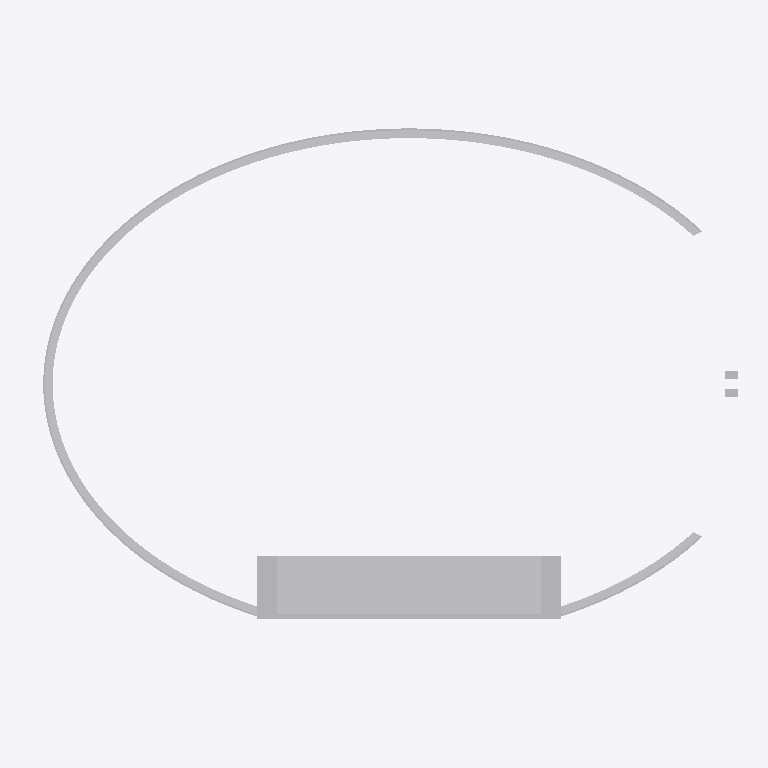
Plan cut of the same IFC building model at storey 'Suite Level 5 (estimated elevation)' (level 32.42 m, cut at 33.82 m), seen from above with north up, elements coloured by IFC class (only those large enough to see are counted): 10 other elements (light grey). Cut surfaces are drawn darker.
Extent 295.6 m × 224.9 m × 50.3 m (x, y, z). Storeys (7): Heritage Concourse (estimated elevation) at 12.42 m; Founders Level 2 (estimated elevation) at 16.62 m; Founders Level 3 (estimated elevation) at 20.82 m; Club Level 4 (estimated elevation) at 25.32 m; Suite Level 5 (estimated elevation) at 32.42 m; Press Level 6 (estimated elevation) at 37.42 m; 1923 Club / rooftop (estimated elevation) at 41.42 m. Elements (111): 111 IfcBuildingElementProxy.

HEADER;
FILE_DESCRIPTION(('ViewDefinition[DesignTransferView]'),'2;1');
FILE_NAME('coliseum-reference-R001.ifc','2026-11-27T15:34:52-08:00',('Independent Coliseum research project'),('Educational reconstruction reference'),'IfcOpenShell 0.9.0.post1','IfcOpenShell 0.9.0.post1','Nobody');
FILE_SCHEMA(('IFC4'));
ENDSEC;
DATA;
#1=IFCPROJECT('2dhj7RzF9JtQQ9jgeTbvfP',$,'Coliseum Reference R001','Independent reconstruction reference; no verified physical +/-0.30 m accuracy; not for construction.',$,$,$,(#10),#5);
#12=IFCSITE('3z3uUpOVbSOvidvmsDE1OV',$,'Local reference site (not georeferenced)',$,$,#20,$,$,$,$,$,$,$,$);
#13=IFCBUILDING('2bw6b1G_TJEQuTleBTbnZu',$,'Los Angeles Memorial Coliseum',$,$,#25,$,$,$,$,$,$);
#26=IFCBUILDINGSTOREY('3L_LwerlTOrOPHjbu9Pj7b',$,'Heritage Concourse (estimated elevation)',$,$,#32,$,$,$,12.4206);
#38=IFCBUILDINGSTOREY('1Nohrt8CrQteW1I7MaMHVh',$,'Founders Level 2 (estimated elevation)',$,$,#43,$,$,$,16.6206);
#49=IFCBUILDINGSTOREY('3lBChGzTrOLhYLYukpRPlV',$,'Founders Level 3 (estimated elevation)',$,$,#54,$,$,$,20.8206);
#60=IFCBUILDINGSTOREY('0bpO7T$gjUyPoLAWHSqVnb',$,'Club Level 4 (estimated elevation)',$,$,#65,$,$,$,25.3206);
#71=IFCBUILDINGSTOREY('1srAYxAhnVrPyDxWvP4W$4',$,'Suite Level 5 (estimated elevation)',$,$,#76,$,$,$,32.4206);
#82=IFCBUILDINGSTOREY('2QidfKw6LQPw952y51iYZw',$,'Press Level 6 (estimated elevation)',$,$,#87,$,$,$,37.4206);
#93=IFCBUILDINGSTOREY('2t_bdqkE9KXP9PbUD6ddEC',$,'1923 Club / rooftop (estimated elevation)',$,$,#98,$,$,$,41.4206);
#75248=IFCBUILDINGELEMENTPROXY('3801a2DJ9MChSjA3jmQVXs',$,'Suite Level 5 | estimated elevation',$,'Tower reference component',#75270,#75264,$,$);
#70129=IFCBUILDINGELEMENTPROXY('0EdC5iHCLJgP8RLY0xV6WU',$,'Estimated bowl band 77 of 80',$,'Bowl reference component',#71074,#71069,$,$);
#69174=IFCBUILDINGELEMENTPROXY('3LCzEdiFXTtPw59VPM6Wpd',$,'Estimated bowl band 76 of 80',$,'Bowl reference component',#70115,#70110,$,$);
#67276=IFCBUILDINGELEMENTPROXY('3IU5LqsOjLGRKXi$pqUUm8',$,'Estimated bowl band 74 of 80',$,'Bowl reference component',#68209,#68204,$,$);
#68223=IFCBUILDINGELEMENTPROXY('1nOV7ZaBzJgAaR3m$lcdZs',$,'Estimated bowl band 75 of 80',$,'Bowl reference component',#69160,#69155,$,$);
#66333=IFCBUILDINGELEMENTPROXY('287drtqETPlea52yYPefR7',$,'Estimated bowl band 73 of 80',$,'Bowl reference component',#67262,#67257,$,$);
#75356=IFCBUILDINGELEMENTPROXY('0rZ3DuaCrR8uqZxtsDvSXx',$,'Estimated tower rear envelope',$,'Tower reference component',#75377,#75372,$,$);
#75391=IFCBUILDINGELEMENTPROXY('3H9liv2AHLiOF$ltJxh7xS',$,'Estimated west tower core',$,'Tower reference component',#75412,#75407,$,$);
#75426=IFCBUILDINGELEMENTPROXY('3ziKwSlOrQcgBiUuT32TCv',$,'Estimated east tower core',$,'Tower reference component',#75447,#75442,$,$);
#77617=IFCBUILDINGELEMENTPROXY('0bbA0mnPPOLR8Wgw16BJ90',$,'Peristyle arch bay 08',$,'Peristyle reference component',#77906,#77901,$,$);
ENDSEC;
